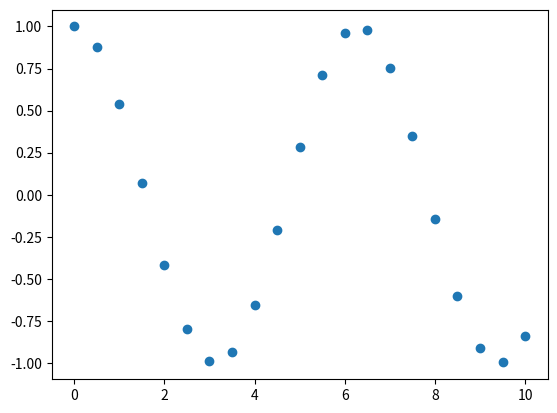

This chart was generated by the following Python code:
# -*- coding: utf-8 -*-
#Пример построения точечного графика с помощью функции scatter().
import numpy as np
import matplotlib.pyplot as plt
x = np.arange(0, 10.5, 0.5)
y = np.cos(x)
plt.scatter(x, y)